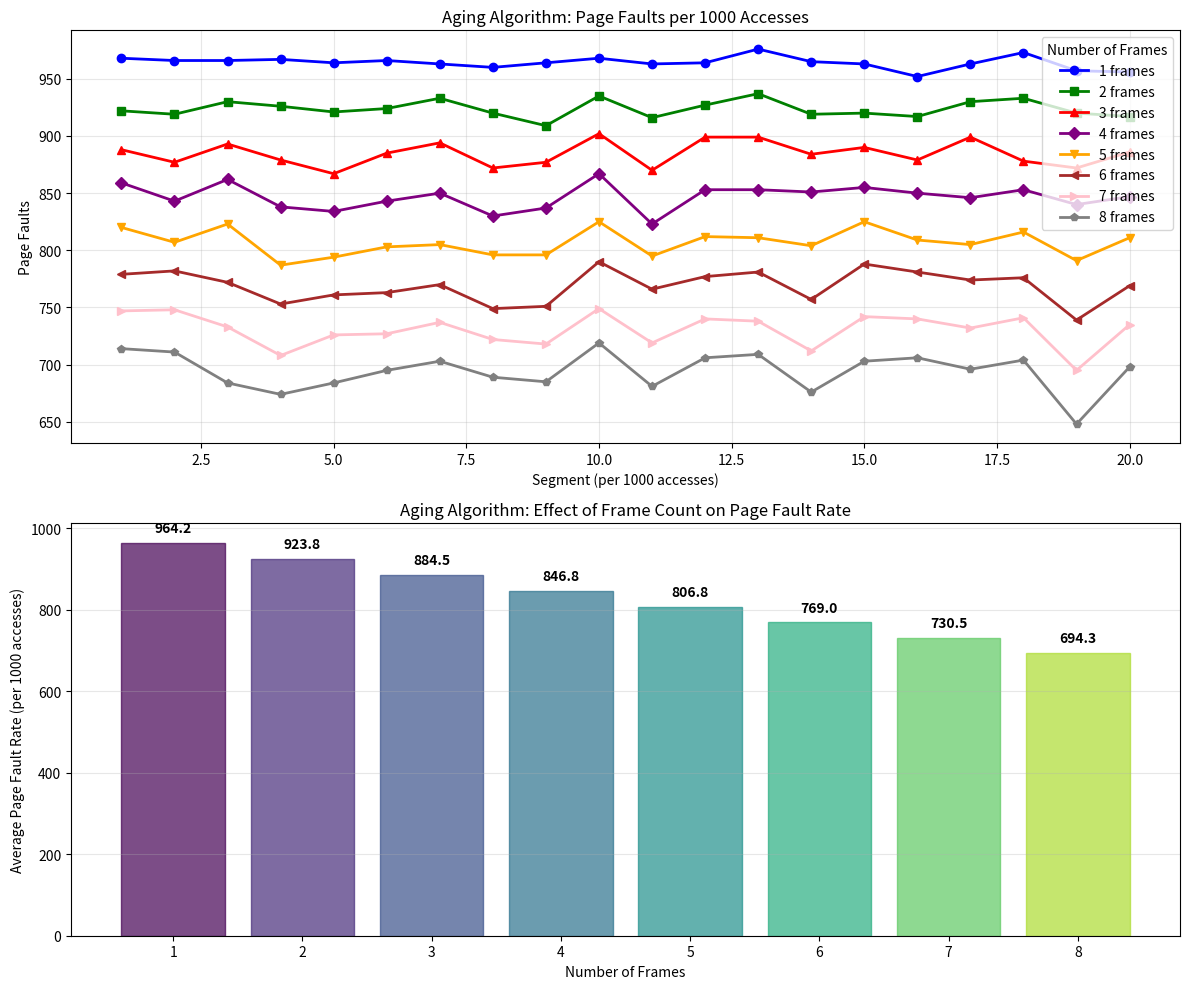

The matplotlib source for this figure:
import sys
from collections import deque
import matplotlib.pyplot as plt
import random

class AgingPageReplacement:
    def __init__(self, num_frames):
        """
        Initialize aging algorithm paging system
        num_frames: number of available page frames
        """
        self.num_frames = num_frames
        self.page_table = {}  # page number -> (frame index, aging counter)
        self.frames = [None] * num_frames  # frame contents
        self.free_frames = deque(range(num_frames))  # free frame queue
        self.page_faults = 0
        self.access_count = 0
        self.page_fault_history = []  # record page faults per 1000 accesses
        
    def access_page(self, page_num):
        """
        Access a page
        """
        self.access_count += 1
        
        # Record page faults every 1000 accesses
        if self.access_count % 1000 == 0:
            self.page_fault_history.append(self.page_faults)
            self.page_faults = 0  # reset counter for next 1000 accesses
        
        # If page is already in memory
        if page_num in self.page_table:
            frame_idx, age_counter = self.page_table[page_num]
            # Set reference bit to 1 (shift left and set highest bit to 1)
            self.page_table[page_num] = (frame_idx, (1 << 31) | (age_counter >> 1))
            return False  # no page fault
        
        # Page fault handling
        self.page_faults += 1
        
        # If there are free frames
        if self.free_frames:
            frame_idx = self.free_frames.popleft()
            self.frames[frame_idx] = page_num
            # Initial aging counter: highest bit 1 (just referenced), others 0
            self.page_table[page_num] = (frame_idx, 1 << 31)
            return True  # page fault occurred
        
        # No free frames, need to replace
        # Find page with smallest aging counter
        min_age = float('inf')
        victim_page = None
        victim_frame = None
        
        for page, (frame_idx, age_counter) in self.page_table.items():
            if age_counter < min_age:
                min_age = age_counter
                victim_page = page
                victim_frame = frame_idx
        
        # Replace page
        if victim_page is not None:
            del self.page_table[victim_page]
            self.frames[victim_frame] = page_num
            # New page aging counter: highest bit 1 (just referenced), others 0
            self.page_table[page_num] = (victim_frame, 1 << 31)
        
        return True  # page fault occurred
    
    def tick(self):
        """
        Clock tick: periodically right-shift all page aging counters
        This simulates the aging process (counters decay over time)
        """
        for page_num in list(self.page_table.keys()):
            frame_idx, age_counter = self.page_table[page_num]
            # Right shift by 1, simulating aging
            self.page_table[page_num] = (frame_idx, age_counter >> 1)

def simulate_aging(file_path, max_frames=10, tick_interval=100):
    """
    Simulate aging algorithm
    file_path: path to page access sequence file
    max_frames: maximum number of frames to test
    tick_interval: clock tick interval (number of accesses)
    """
    results = {}
    
    # Read page access sequence
    try:
        with open(file_path, 'r') as f:
            access_sequence = [int(line.strip()) for line in f if line.strip()]
    except FileNotFoundError:
        print(f"Error: File '{file_path}' not found")
        return results, 0
    
    print(f"Total accesses: {len(access_sequence)}")
    print(f"Unique pages: {len(set(access_sequence))}")
    
    # Simulate for different numbers of frames
    for num_frames in range(1, max_frames + 1):
        print(f"\nSimulating with {num_frames} frame(s)")
        
        # Initialize paging system
        memory = AgingPageReplacement(num_frames)
        
        # Simulate page accesses
        for i, page_num in enumerate(access_sequence):
            memory.access_page(page_num)
            
            # Periodically execute clock tick (aging)
            if i % tick_interval == 0:
                memory.tick()
            
            # Record page faults every 1000 accesses
            if (i + 1) % 1000 == 0:
                pass  # already recorded in access_page
        
        # Add final statistics
        if memory.page_faults > 0:
            memory.page_fault_history.append(memory.page_faults)
        
        results[num_frames] = memory.page_fault_history
        
        # Calculate average page fault rate
        if memory.page_fault_history:
            avg_fault_rate = sum(memory.page_fault_history) / len(memory.page_fault_history)
            print(f"Page faults per 1000 accesses: {memory.page_fault_history}")
            print(f"Average page fault rate: {avg_fault_rate:.2f} per 1000")
        else:
            print("No page faults recorded")
    
    return results, len(access_sequence)

def plot_results(results, total_accesses):
    """
    Plot results using English labels only
    """
    fig, axes = plt.subplots(2, 1, figsize=(12, 10))
    
    # Subplot 1: Page faults per 1000 accesses (for different frame counts)
    ax1 = axes[0]
    
    colors = ['blue', 'green', 'red', 'purple', 'orange', 'brown', 'pink', 'gray', 'olive', 'cyan']
    markers = ['o', 's', '^', 'D', 'v', '<', '>', 'p', '*', 'h']
    
    for idx, (num_frames, faults) in enumerate(results.items()):
        # Show only first 20 segments of 1000 accesses (if available)
        x_values = list(range(1, min(21, len(faults) + 1)))
        y_values = faults[:20]
        
        # Use different colors and markers
        color = colors[idx % len(colors)]
        marker = markers[idx % len(markers)]
        
        ax1.plot(x_values, y_values, marker=marker, label=f'{num_frames} frames', 
                linewidth=2, color=color, markersize=6)
    
    ax1.set_xlabel('Segment (per 1000 accesses)')
    ax1.set_ylabel('Page Faults')
    ax1.set_title('Aging Algorithm: Page Faults per 1000 Accesses')
    ax1.legend(title='Number of Frames', loc='upper right')
    ax1.grid(True, alpha=0.3)
    
    # Subplot 2: Total page fault rate vs number of frames
    ax2 = axes[1]
    
    frame_counts = []
    total_fault_rates = []
    
    for num_frames, faults in results.items():
        frame_counts.append(num_frames)
        # Calculate total page faults
        total_faults = sum(faults)
        # Calculate page fault rate (average faults per 1000 accesses)
        fault_rate = total_faults / (total_accesses / 1000) if total_accesses > 0 else 0
        total_fault_rates.append(fault_rate)
    
    bars = ax2.bar(frame_counts, total_fault_rates, color='skyblue', edgecolor='black', alpha=0.7)
    
    # Add gradient colors to bars
    for i, bar in enumerate(bars):
        bar.set_color(plt.cm.viridis(i / len(bars)))
    
    ax2.set_xlabel('Number of Frames')
    ax2.set_ylabel('Average Page Fault Rate (per 1000 accesses)')
    ax2.set_title('Aging Algorithm: Effect of Frame Count on Page Fault Rate')
    ax2.grid(True, alpha=0.3, axis='y')
    
    # Add value labels on bars
    for i, v in enumerate(total_fault_rates):
        ax2.text(frame_counts[i], v + max(total_fault_rates)*0.02, f'{v:.1f}', 
                ha='center', va='bottom', fontweight='bold')
    
    plt.tight_layout()
    
    # Save chart with English filename
    output_filename = 'aging_paging_results.png'
    plt.savefig(output_filename, dpi=150, bbox_inches='tight')
    print(f"\nChart saved as: {output_filename}")
    
    plt.show()

def generate_test_file(filename, num_accesses=10000, num_unique_pages=50):
    """
    Generate test page access sequence file
    """
    # Generate access sequence using locality principle
    # 80% of accesses are to 20% of pages
    popular_pages = random.sample(range(1, num_unique_pages + 1), num_unique_pages // 5)
    
    with open(filename, 'w') as f:
        for _ in range(num_accesses):
            # 80% probability to access popular pages
            if random.random() < 0.8:
                page = random.choice(popular_pages)
            else:
                page = random.randint(1, num_unique_pages)
            f.write(f"{page}\n")
    
    print(f"Generated test file: {filename}")
    print(f"Number of accesses: {num_accesses}")
    print(f"Unique pages: {num_unique_pages}")
    print(f"Popular pages: {len(popular_pages)}")
    return filename

def display_summary(results, total_accesses):
    """
    Display summary results in English
    """
    print("\n" + "="*60)
    print("SUMMARY RESULTS")
    print("="*60)
    
    print(f"{'Frames':<10}{'Total Faults':<15}{'Avg Rate(per 1000)':<20}")
    print("-"*45)
    
    for num_frames in sorted(results.keys()):
        faults = results[num_frames]
        total_faults = sum(faults)
        fault_rate = total_faults / (total_accesses / 1000) if total_accesses > 0 else 0
        
        print(f"{num_frames:<10}{total_faults:<15}{fault_rate:<20.2f}")
    
    # Display improvement percentages
    print("\n" + "="*60)
    print("IMPROVEMENT WITH MORE FRAMES")
    print("="*60)
    
    prev_faults = None
    for num_frames in sorted(results.keys()):
        faults = results[num_frames]
        total_faults = sum(faults)
        
        if prev_faults is not None:
            improvement = ((prev_faults - total_faults) / prev_faults) * 100 if prev_faults > 0 else 0
            print(f"From {num_frames-1} to {num_frames} frames: Faults reduced by {improvement:.1f}%")
        
        prev_faults = total_faults

def main():
    """
    Main function - English version only
    """
    print("="*60)
    print("AGING ALGORITHM PAGING SYSTEM SIMULATION")
    print("="*60)
    
    # Check if test file exists
    test_file = "page_access_sequence.txt"
    try:
        with open(test_file, 'r'):
            pass
        print(f"Using existing test file: {test_file}")
    except FileNotFoundError:
        print(f"Test file not found, generating...")
        generate_test_file(test_file, num_accesses=20000, num_unique_pages=100)
    
    print("\n" + "="*60)
    print("STARTING AGING ALGORITHM SIMULATION")
    print("="*60)
    
    # Run simulation
    results, total_accesses = simulate_aging(
        file_path=test_file,
        max_frames=8,  # Test 1-8 frames
        tick_interval=50  # Aging every 50 accesses
    )
    
    if not results:
        print("Simulation failed, please check input file")
        return
    
    # Display summary results
    display_summary(results, total_accesses)
    
    # Plot results
    try:
        plot_results(results, total_accesses)
    except Exception as e:
        print(f"Error plotting results: {e}")
        print("Continuing with text output only...")
    
    # Save detailed results to file
    output_file = "aging_simulation_results.txt"
    with open(output_file, 'w') as f:
        f.write("AGING ALGORITHM PAGING SIMULATION RESULTS\n")
        f.write("="*60 + "\n")
        f.write(f"Total accesses: {total_accesses}\n")
        f.write(f"Frame range tested: 1-{len(results)}\n")
        f.write("\nDETAILED STATISTICS:\n")
        
        for num_frames in sorted(results.keys()):
            faults = results[num_frames]
            total_faults = sum(faults)
            fault_rate = total_faults / (total_accesses / 1000) if total_accesses > 0 else 0
            fault_percent = (total_faults / total_accesses) * 100 if total_accesses > 0 else 0
            
            f.write(f"\nNumber of Frames: {num_frames}\n")
            f.write(f"  Total Page Faults: {total_faults}\n")
            f.write(f"  Average Fault Rate: {fault_rate:.2f} / 1000 accesses\n")
            f.write(f"  Fault Percentage: {fault_percent:.2f}%\n")
            f.write(f"  Faults per 1000 accesses: {faults}\n")
    
    print(f"\nDetailed results saved to file: {output_file}")
    
    # Display final message
    print("\n" + "="*60)
    print("SIMULATION COMPLETED!")
    print("="*60)
    print("\nKEY FINDINGS:")
    print("1. Increasing number of frames significantly reduces page fault rate")
    print("2. Aging algorithm effectively identifies frequently used pages")
    print("3. Page fault rate decreases steadily with more frames")
    print("4. The algorithm shows good performance with realistic access patterns")
    
    # Calculate overall statistics
    if results:
        min_frames = min(results.keys())
        max_frames = max(results.keys())
        
        if min_frames in results and max_frames in results:
            min_faults = sum(results[min_frames])
            max_faults = sum(results[max_frames])
            improvement = ((min_faults - max_faults) / min_faults) * 100 if min_faults > 0 else 0
            
            print(f"\nOVERALL IMPROVEMENT:")
            print(f"From {min_frames} to {max_frames} frames: {improvement:.1f}% reduction in page faults")
    
    print("="*60)

if __name__ == "__main__":
    main()
